The GitHub repository jaganbala2007/sentinel-x contains a labelled image folder "90-Degree Turn Detection.v1i.folder" with 2 categories: 90-degree turn, curved road. Examples follow, each with its label.

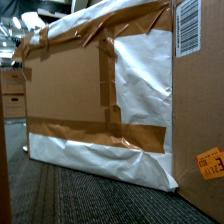
Label: curved road

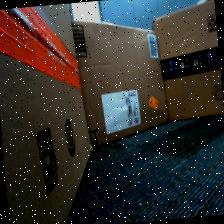
Label: curved road

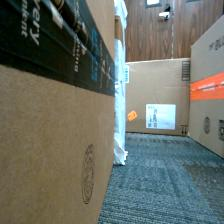
Label: 90-degree turn

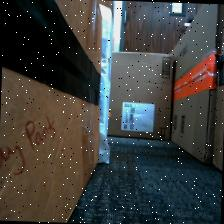
Label: 90-degree turn

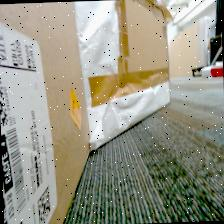
Label: curved road

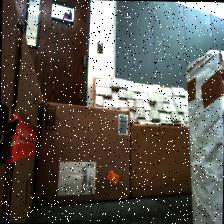
Label: 90-degree turn
